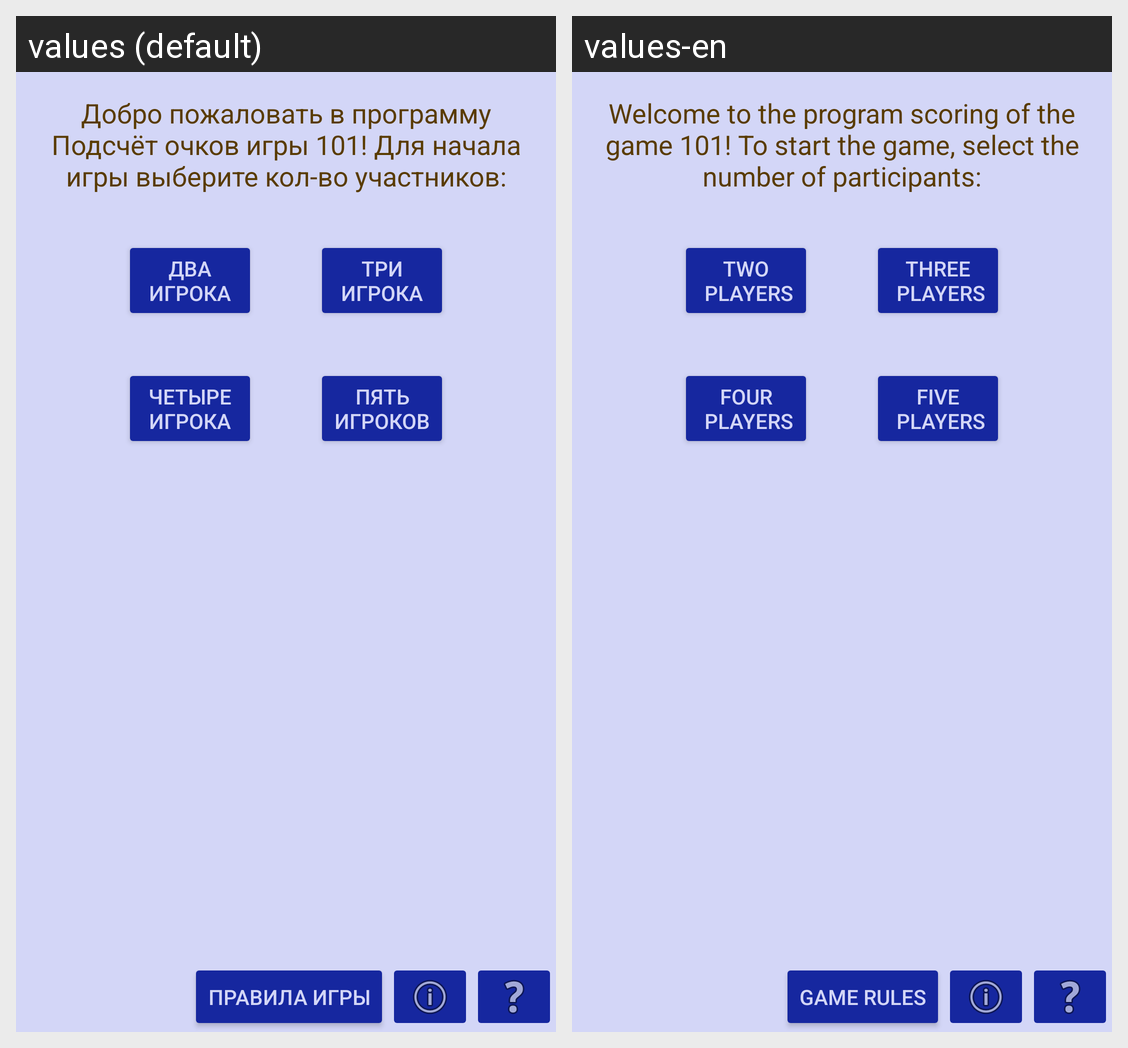

The Android screen above is rendered under two locales of the same app. Produce the string resources it draws, with the default and per-locale values.
Android screen res/layout/activity_welcome.xml rendered under 2 locales, left to right: values (default), values-en. Device: Nexus 5 (rendered at 1080×1920; each locale shown at half size, 540×960, under a caption strip naming it); theme AlexeevTheme.
Strings drawn on this screen, with the default value and each locale's value (text and hints the layout hard-codes, and strings that could not be matched under every locale, appear in the picture but are not listed):

welcome_text
  values: Добро пожаловать в программу Подсчёт очков игры 101! Для начала игры выберите кол-во участников:
  values-en: Welcome to the program scoring of the game 101! To start the game, select the number of participants:

two_player
  values: Два
      игрока
  values-en: Two
       players

three_player
  values: Три
      игрока
  values-en: Three
       players

four_player
  values: Четыре
      игрока
  values-en: Four
       players

five_player
  values: Пять
      игроков
  values-en: Five
       players

game_rules
  values: Правила игры
  values-en: Game rules
